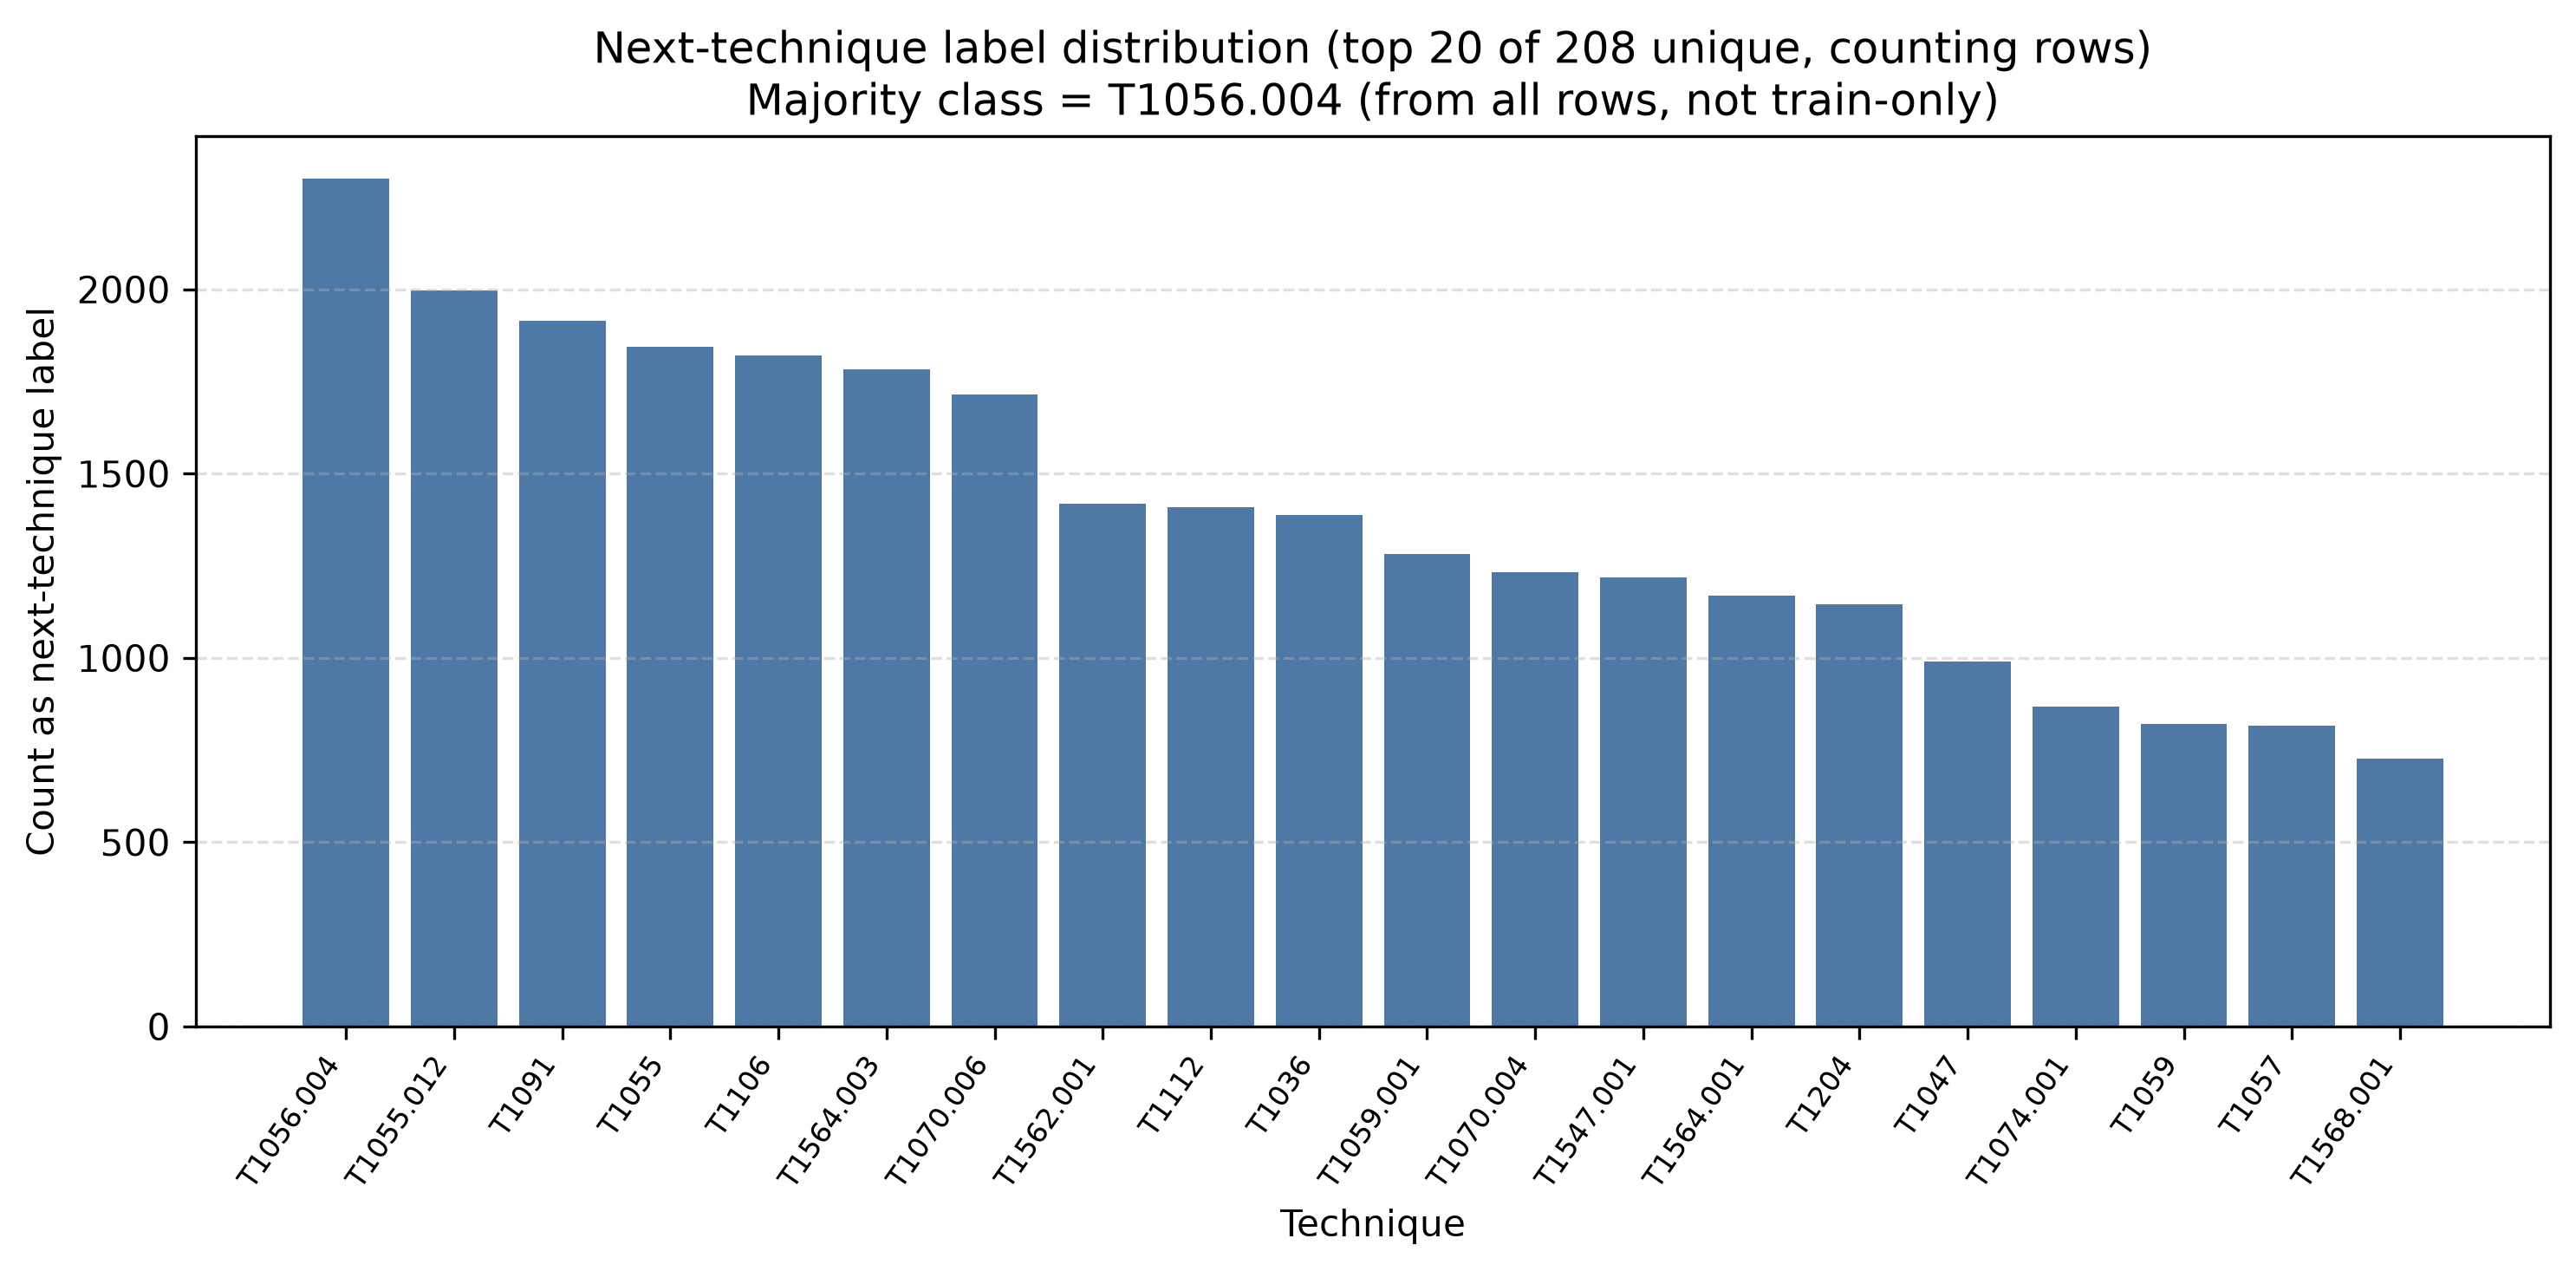

The file beside this chart, header and first rows:
, count, pct
T1056.004, 2300, 6.217
T1055.012, 1998, 5.4
T1091, 1915, 5.176
T1055, 1845, 4.987
T1106, 1821, 4.922
T1564.003, 1782, 4.817
T1070.006, 1716, 4.638
T1562.001, 1419, 3.835
T1112, 1409, 3.808
T1036, 1387, 3.749
T1059.001, 1283, 3.468
T1070.004, 1233, 3.333
T1547.001, 1218, 3.292
T1564.001, 1170, 3.162
T1204, 1146, 3.098
T1047, 991, 2.679
T1074.001, 867, 2.343
T1059, 820, 2.216
T1057, 817, 2.208
T1568.001, 727, 1.965
T1105, 705, 1.906
T1560, 607, 1.641
T1571, 490, 1.324
T1021.002, 438, 1.184
T1218, 401, 1.084
T1132.001, 361, 0.976
T1546.008, 347, 0.938
T1547.004, 343, 0.927
T1071, 334, 0.903
T1543.003, 326, 0.881
T1518.001, 311, 0.841
T1546.012, 294, 0.795
T1140, 290, 0.784
T1016, 253, 0.684
T1018, 248, 0.67
T1087, 246, 0.665
T1132, 240, 0.649
T1548, 209, 0.565
T1569, 209, 0.565
T1211, 185, 0.5
T1059.004, 171, 0.462
T1040, 144, 0.389
T1053, 136, 0.368
T1027, 122, 0.33
T1001, 118, 0.319
T1490, 118, 0.319
T1574.001, 109, 0.295
T1553.002, 99, 0.268
T1056, 96, 0.259
T1197, 60, 0.162
T1218.005, 58, 0.157
T1204.002, 52, 0.141
T1102.002, 50, 0.135
T1074, 49, 0.132
T1120, 42, 0.114
T1562, 40, 0.108
T1059.007, 39, 0.105
T1218.010, 37, 0.1
T1095, 36, 0.097
T1218.004, 33, 0.089
... 148 more rows
